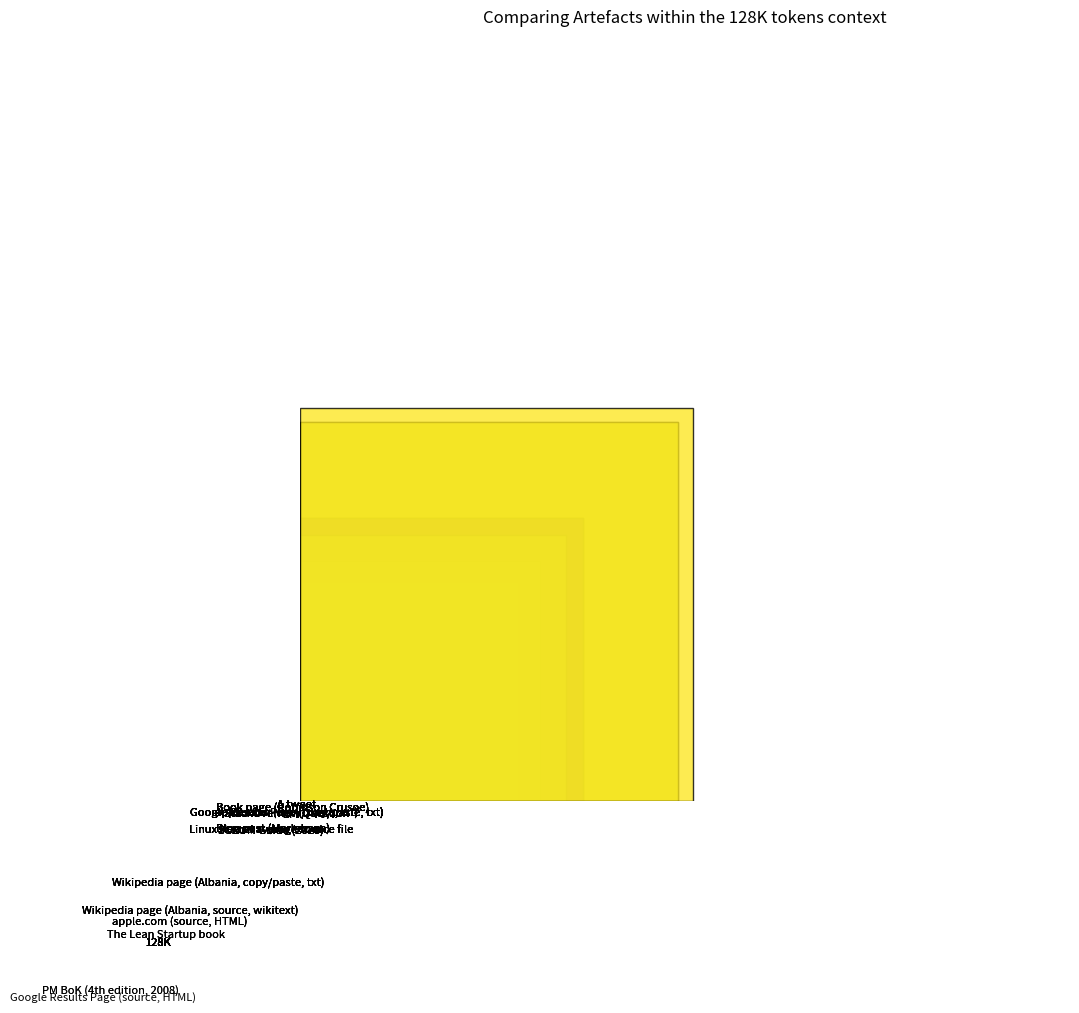

The script that saved this image: (Note: this script raises an exception after producing the figure.)
import pandas as pd
import numpy as np
import matplotlib.pyplot as plt
import matplotlib.patches as patches
from matplotlib.animation import FuncAnimation

# Create a pandas DataFrame from the given data
data = {
    "Artefact": [
        "128K",
        "A tweet",
        "Book page (Robinson Crusoe)",
        "Google Results Page (copy/paste, txt)",
        "apple.com (copy/paste, txt)",
        "StackOverflow Question",
        "Blog post (Markdown)",
        "Linux Kernel average source file",
        "SCRUM Guide (2020)",
        "Wikipedia page (Albania, copy/paste, txt)",
        "Wikipedia page (Albania, source, wikitext)",
        "apple.com (source, HTML)",
        "The Lean Startup book",
        "PM BoK (4th edition, 2008)",
        "Google Results Page (source, HTML)",
        #"Linux Kernel largest source file",
    ],
    "Tokens": [
        128000, 76, 282, 975, 997, 1037, 4572, 5205, 5440, 42492, 76462, 92091, 113264, 228880, 246781, #69039016
    ],
}
df = pd.DataFrame(data)

# Normalize the data
df["Normalized"] = df["Tokens"] / df["Tokens"].sum()

colors = plt.get_cmap('viridis')(np.linspace(0, 1, len(df))).tolist()

# Function to create rectangle
def rectangle(area, aspect_ratio=1):
    width = np.sqrt(area * aspect_ratio)
    height = area / width
    return width, height

# Function to update and animate the rectangles
def update(num, df, rectangles, labels):
    rects, labs = [], []
    xlim, ylim = 0, 0
    for n in range(num+1):
        width, height = rectangle(df["Normalized"].iloc[n])
        rect = patches.Rectangle((xlim, ylim), width, height, linewidth=1, edgecolor='black', facecolor=colors[n], alpha=0.8)
        ax.add_patch(rect)
        rects.append(rect)
        # xlim += width
        # ylim += height

        label = ax.text(xlim - width / 2, ylim - height / 2, df["Artefact"].iloc[n],
                        fontsize=8, ha='center', va='center', rotation=0)
        labs.append(label)

    for r in rectangles:
        if r not in rects:
            r.set_alpha(0)
    for lbl in labels:
        if lbl not in labs:
            lbl.set_visible(False)

    return rects, labs


# Initialize the plot
fig, ax = plt.subplots(figsize=(10, 10))
ax.set_xlim(0, 1)
ax.set_ylim(0, 1)
ax.set_xlabel("Artefact token size (normalized)")
ax.set_ylabel("Artefact token size (normalized)")
ax.set_title("Comparing Artefacts within the 128K tokens context")
plt.gca().set_aspect('equal', adjustable='box')
plt.axis('off')

rectangles = []
labels = []

# Create and save the animation
ani = FuncAnimation(fig, update, len(df), fargs=(df, rectangles, labels), interval=1000, blit=False)
ani.save("animated_diagonal_barchart.mp4", writer="ffmpeg", dpi=150)

plt.show()